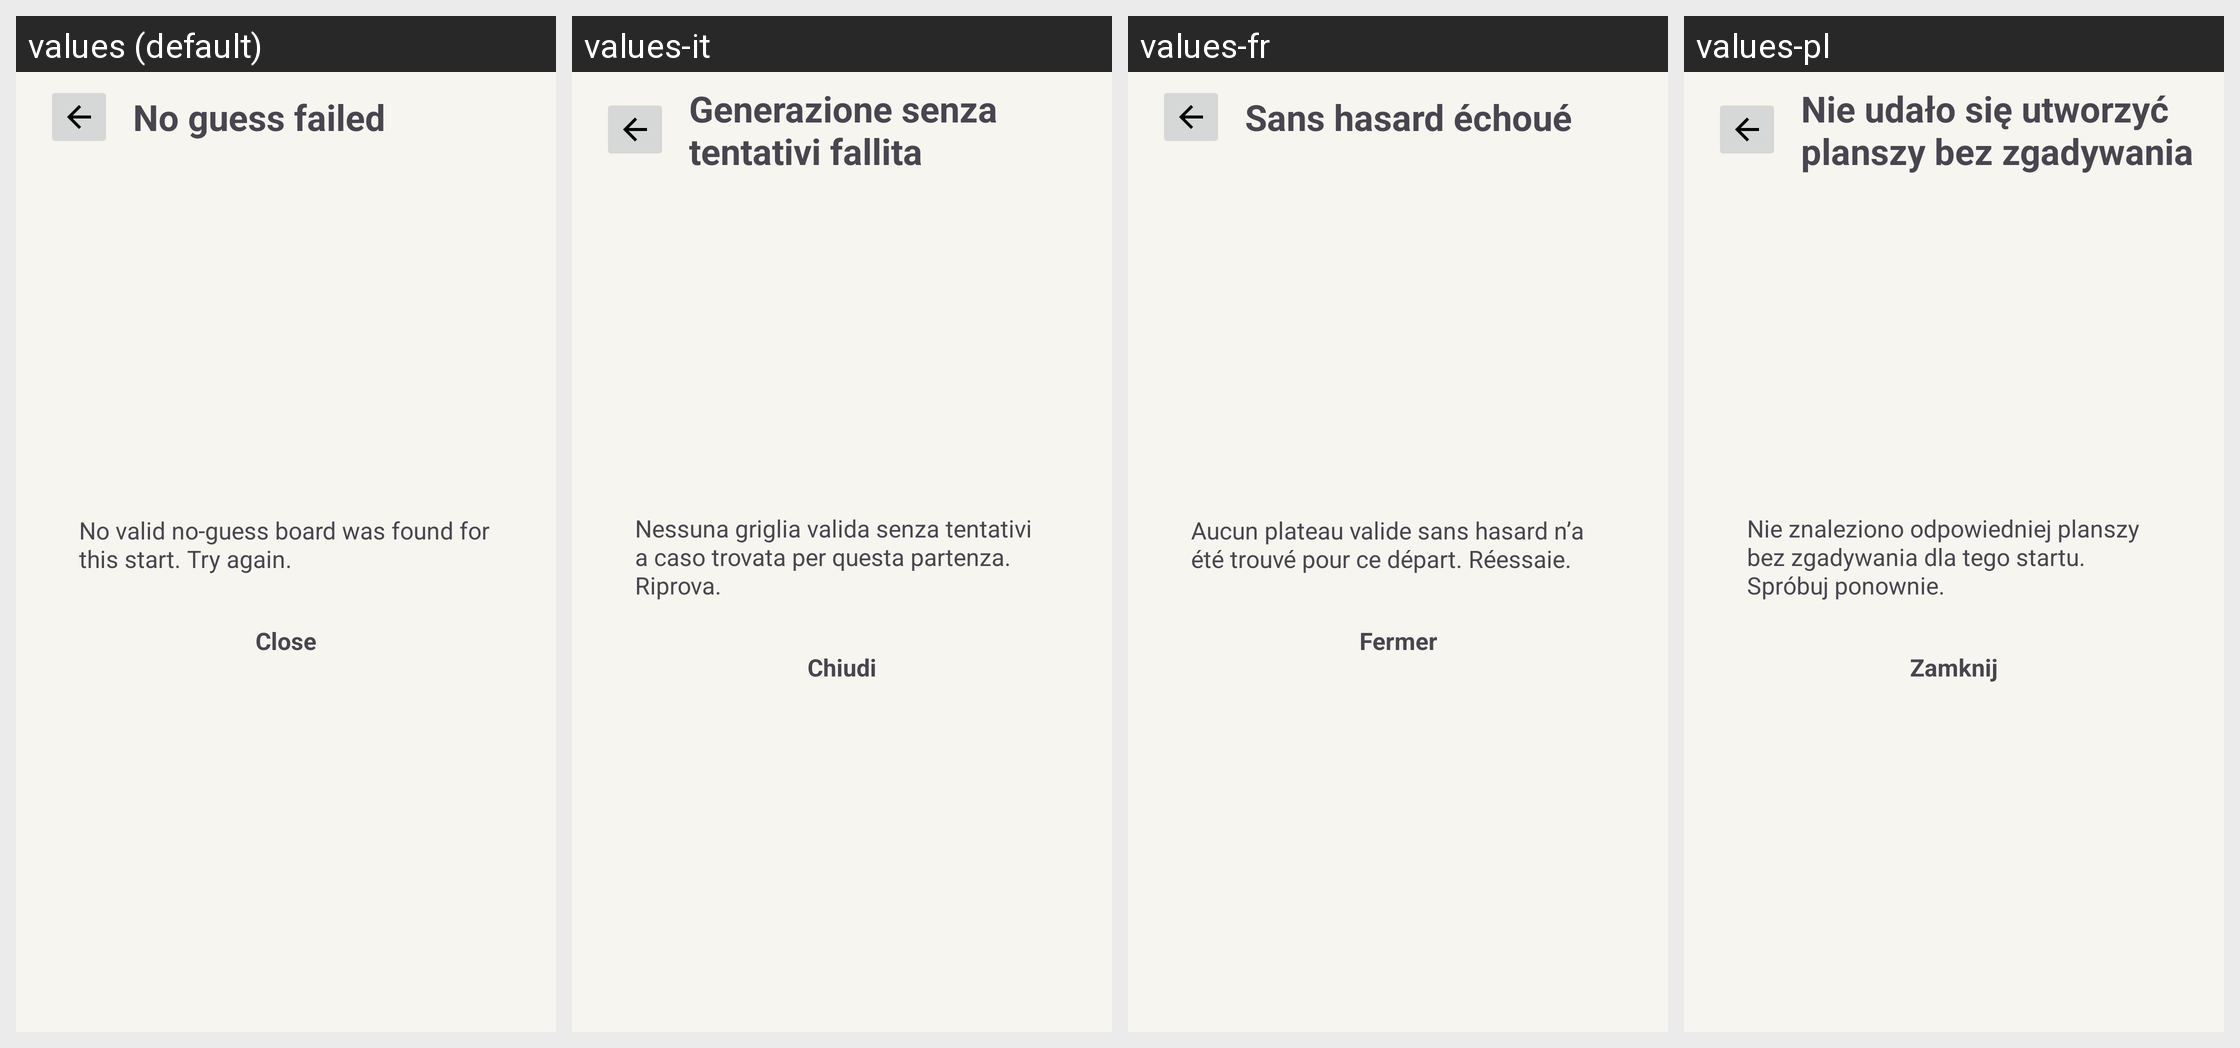

Here is an Android app screen in its default locale and in the app's own translations. Write out the translated-string differences for the strings that appear on this screen.
Android screen res/layout/activity_no_guess_failed.xml rendered under 4 locales, left to right: values (default), values-it, values-fr, values-pl. Device: Nexus 5 (rendered at 1080×1920; each locale shown at half size, 540×960, under a caption strip naming it); theme Theme.Minesweeper.
Other locales in the repository, not shown: values-de, values-es, values-pt-rBR.
Strings drawn on this screen, with the default value and each locale's value (text and hints the layout hard-codes, and strings that could not be matched under every locale, appear in the picture but are not listed):

no_guess_failed_title
  values: No guess failed
  values-it: Generazione senza tentativi fallita
  values-fr: Sans hasard échoué
  values-pl: Nie udało się utworzyć planszy bez zgadywania

no_guess_failed_message
  values: No valid no-guess board was found for this start. Try again.
  values-it: Nessuna griglia valida senza tentativi a caso trovata per questa partenza. Riprova.
  values-fr: Aucun plateau valide sans hasard n’a été trouvé pour ce départ. Réessaie.
  values-pl: Nie znaleziono odpowiedniej planszy bez zgadywania dla tego startu. Spróbuj ponownie.

close
  values: Close
  values-it: Chiudi
  values-fr: Fermer
  values-pl: Zamknij
